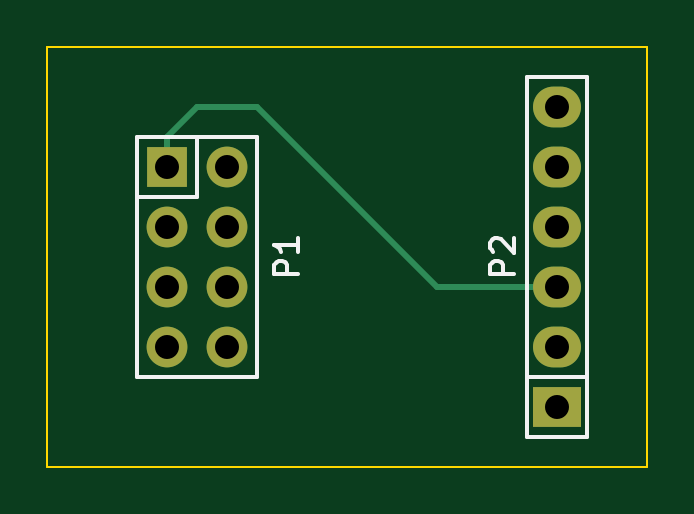
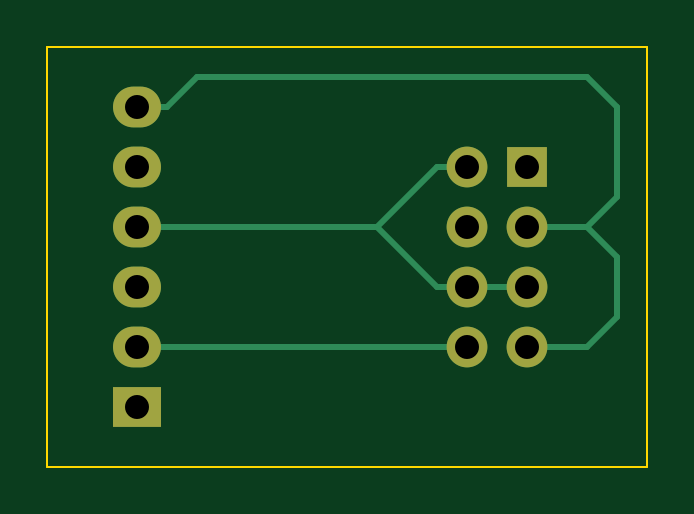
Circuit board: 8 layer files. Board 25.4 x 17.8 mm.
- bottom_copper: esp8266prog.GBL (1758 bytes)
- bottom_silk: esp8266prog.GBO (296 bytes)
- bottom_mask: esp8266prog.GBS (796 bytes)
- outline: esp8266prog.GKO (500 bytes)
- top_copper: esp8266prog.GTL (1086 bytes)
- top_silk: esp8266prog.GTO (2136 bytes)
- top_mask: esp8266prog.GTS (796 bytes)
- drill: esp8266prog.XLN (342 bytes)

=== bottom_copper: esp8266prog.GBL ===
G04 #@! TF.FileFunction,Copper,L2,Bot,Signal*
%FSLAX46Y46*%
G04 Gerber Fmt 4.6, Leading zero omitted, Abs format (unit mm)*
G04 Created by KiCad (PCBNEW (2014-11-17 BZR 5289)-product) date Sun 18 Jan 2015 06:57:41 AM EST*
%MOMM*%
G01*
G04 APERTURE LIST*
%ADD10C,0.100000*%
%ADD11R,1.727200X1.727200*%
%ADD12O,1.727200X1.727200*%
%ADD13R,2.032000X1.727200*%
%ADD14O,2.032000X1.727200*%
%ADD15C,0.254000*%
G04 APERTURE END LIST*
D10*
D11*
X140970000Y-102870000D03*
D12*
X143510000Y-102870000D03*
X140970000Y-105410000D03*
X143510000Y-105410000D03*
X140970000Y-107950000D03*
X143510000Y-107950000D03*
X140970000Y-110490000D03*
X143510000Y-110490000D03*
D13*
X157480000Y-113030000D03*
D14*
X157480000Y-110490000D03*
X157480000Y-107950000D03*
X157480000Y-105410000D03*
X157480000Y-102870000D03*
X157480000Y-100330000D03*
D15*
X147320000Y-105410000D02*
X144780000Y-102870000D01*
X144780000Y-102870000D02*
X143510000Y-102870000D01*
X157480000Y-105410000D02*
X147320000Y-105410000D01*
X140970000Y-107950000D02*
X143510000Y-107950000D01*
X144780000Y-107950000D02*
X143510000Y-107950000D01*
X147320000Y-105410000D02*
X144780000Y-107950000D01*
X138430000Y-110490000D02*
X137160000Y-109220000D01*
X137160000Y-109220000D02*
X137160000Y-106680000D01*
X137160000Y-106680000D02*
X138430000Y-105410000D01*
X140970000Y-110490000D02*
X138430000Y-110490000D01*
X137160000Y-104140000D02*
X137160000Y-100330000D01*
X137160000Y-100330000D02*
X138430000Y-99060000D01*
X138430000Y-99060000D02*
X154940000Y-99060000D01*
X154940000Y-99060000D02*
X156210000Y-100330000D01*
X156210000Y-100330000D02*
X157480000Y-100330000D01*
X138430000Y-105410000D02*
X137160000Y-104140000D01*
X140970000Y-105410000D02*
X138430000Y-105410000D01*
X157480000Y-110490000D02*
X143510000Y-110490000D01*
M02*

=== bottom_silk: esp8266prog.GBO ===
G04 #@! TF.FileFunction,Legend,Bot*
%FSLAX46Y46*%
G04 Gerber Fmt 4.6, Leading zero omitted, Abs format (unit mm)*
G04 Created by KiCad (PCBNEW (2014-11-17 BZR 5289)-product) date Sun 18 Jan 2015 06:57:41 AM EST*
%MOMM*%
G01*
G04 APERTURE LIST*
%ADD10C,0.100000*%
G04 APERTURE END LIST*
D10*
M02*

=== bottom_mask: esp8266prog.GBS ===
G04 #@! TF.FileFunction,Soldermask,Bot*
%FSLAX46Y46*%
G04 Gerber Fmt 4.6, Leading zero omitted, Abs format (unit mm)*
G04 Created by KiCad (PCBNEW (2014-11-17 BZR 5289)-product) date Sun 18 Jan 2015 06:57:41 AM EST*
%MOMM*%
G01*
G04 APERTURE LIST*
%ADD10C,0.100000*%
%ADD11R,1.727200X1.727200*%
%ADD12O,1.727200X1.727200*%
%ADD13R,2.032000X1.727200*%
%ADD14O,2.032000X1.727200*%
G04 APERTURE END LIST*
D10*
D11*
X140970000Y-102870000D03*
D12*
X143510000Y-102870000D03*
X140970000Y-105410000D03*
X143510000Y-105410000D03*
X140970000Y-107950000D03*
X143510000Y-107950000D03*
X140970000Y-110490000D03*
X143510000Y-110490000D03*
D13*
X157480000Y-113030000D03*
D14*
X157480000Y-110490000D03*
X157480000Y-107950000D03*
X157480000Y-105410000D03*
X157480000Y-102870000D03*
X157480000Y-100330000D03*
M02*

=== outline: esp8266prog.GKO ===
G04 #@! TF.FileFunction,Profile,NP*
%FSLAX46Y46*%
G04 Gerber Fmt 4.6, Leading zero omitted, Abs format (unit mm)*
G04 Created by KiCad (PCBNEW (2014-11-17 BZR 5289)-product) date Sun 18 Jan 2015 06:57:41 AM EST*
%MOMM*%
G01*
G04 APERTURE LIST*
%ADD10C,0.100000*%
G04 APERTURE END LIST*
D10*
X161290000Y-115570000D02*
X161290000Y-97790000D01*
X135890000Y-115570000D02*
X161290000Y-115570000D01*
X135890000Y-97790000D02*
X135890000Y-115570000D01*
X161290000Y-97790000D02*
X135890000Y-97790000D01*
M02*

=== top_copper: esp8266prog.GTL ===
G04 #@! TF.FileFunction,Copper,L1,Top,Signal*
%FSLAX46Y46*%
G04 Gerber Fmt 4.6, Leading zero omitted, Abs format (unit mm)*
G04 Created by KiCad (PCBNEW (2014-11-17 BZR 5289)-product) date Sun 18 Jan 2015 06:57:41 AM EST*
%MOMM*%
G01*
G04 APERTURE LIST*
%ADD10C,0.100000*%
%ADD11R,1.727200X1.727200*%
%ADD12O,1.727200X1.727200*%
%ADD13R,2.032000X1.727200*%
%ADD14O,2.032000X1.727200*%
%ADD15C,0.254000*%
G04 APERTURE END LIST*
D10*
D11*
X140970000Y-102870000D03*
D12*
X143510000Y-102870000D03*
X140970000Y-105410000D03*
X143510000Y-105410000D03*
X140970000Y-107950000D03*
X143510000Y-107950000D03*
X140970000Y-110490000D03*
X143510000Y-110490000D03*
D13*
X157480000Y-113030000D03*
D14*
X157480000Y-110490000D03*
X157480000Y-107950000D03*
X157480000Y-105410000D03*
X157480000Y-102870000D03*
X157480000Y-100330000D03*
D15*
X140970000Y-101600000D02*
X142240000Y-100330000D01*
X142240000Y-100330000D02*
X144780000Y-100330000D01*
X144780000Y-100330000D02*
X152400000Y-107950000D01*
X152400000Y-107950000D02*
X157480000Y-107950000D01*
X140970000Y-102870000D02*
X140970000Y-101600000D01*
M02*

=== top_silk: esp8266prog.GTO ===
G04 #@! TF.FileFunction,Legend,Top*
%FSLAX46Y46*%
G04 Gerber Fmt 4.6, Leading zero omitted, Abs format (unit mm)*
G04 Created by KiCad (PCBNEW (2014-11-17 BZR 5289)-product) date Sun 18 Jan 2015 06:57:41 AM EST*
%MOMM*%
G01*
G04 APERTURE LIST*
%ADD10C,0.100000*%
%ADD11C,0.150000*%
G04 APERTURE END LIST*
D10*
D11*
X139700000Y-104140000D02*
X139700000Y-111760000D01*
X139700000Y-111760000D02*
X144780000Y-111760000D01*
X144780000Y-111760000D02*
X144780000Y-101600000D01*
X144780000Y-101600000D02*
X142240000Y-101600000D01*
X139700000Y-101600000D02*
X139700000Y-104140000D01*
X142240000Y-101600000D02*
X142240000Y-104140000D01*
X142240000Y-104140000D02*
X139700000Y-104140000D01*
X139700000Y-101600000D02*
X142240000Y-101600000D01*
X156210000Y-111760000D02*
X156210000Y-99060000D01*
X156210000Y-99060000D02*
X158750000Y-99060000D01*
X158750000Y-99060000D02*
X158750000Y-111760000D01*
X156210000Y-114300000D02*
X156210000Y-111760000D01*
X156210000Y-111760000D02*
X158750000Y-111760000D01*
X156210000Y-114300000D02*
X158750000Y-114300000D01*
X158750000Y-114300000D02*
X158750000Y-111760000D01*
X146502381Y-107418095D02*
X145502381Y-107418095D01*
X145502381Y-107037142D01*
X145550000Y-106941904D01*
X145597619Y-106894285D01*
X145692857Y-106846666D01*
X145835714Y-106846666D01*
X145930952Y-106894285D01*
X145978571Y-106941904D01*
X146026190Y-107037142D01*
X146026190Y-107418095D01*
X146502381Y-105894285D02*
X146502381Y-106465714D01*
X146502381Y-106180000D02*
X145502381Y-106180000D01*
X145645238Y-106275238D01*
X145740476Y-106370476D01*
X145788095Y-106465714D01*
X155646381Y-107418095D02*
X154646381Y-107418095D01*
X154646381Y-107037142D01*
X154694000Y-106941904D01*
X154741619Y-106894285D01*
X154836857Y-106846666D01*
X154979714Y-106846666D01*
X155074952Y-106894285D01*
X155122571Y-106941904D01*
X155170190Y-107037142D01*
X155170190Y-107418095D01*
X154741619Y-106465714D02*
X154694000Y-106418095D01*
X154646381Y-106322857D01*
X154646381Y-106084761D01*
X154694000Y-105989523D01*
X154741619Y-105941904D01*
X154836857Y-105894285D01*
X154932095Y-105894285D01*
X155074952Y-105941904D01*
X155646381Y-106513333D01*
X155646381Y-105894285D01*
M02*

=== top_mask: esp8266prog.GTS ===
G04 #@! TF.FileFunction,Soldermask,Top*
%FSLAX46Y46*%
G04 Gerber Fmt 4.6, Leading zero omitted, Abs format (unit mm)*
G04 Created by KiCad (PCBNEW (2014-11-17 BZR 5289)-product) date Sun 18 Jan 2015 06:57:41 AM EST*
%MOMM*%
G01*
G04 APERTURE LIST*
%ADD10C,0.100000*%
%ADD11R,1.727200X1.727200*%
%ADD12O,1.727200X1.727200*%
%ADD13R,2.032000X1.727200*%
%ADD14O,2.032000X1.727200*%
G04 APERTURE END LIST*
D10*
D11*
X140970000Y-102870000D03*
D12*
X143510000Y-102870000D03*
X140970000Y-105410000D03*
X143510000Y-105410000D03*
X140970000Y-107950000D03*
X143510000Y-107950000D03*
X140970000Y-110490000D03*
X143510000Y-110490000D03*
D13*
X157480000Y-113030000D03*
D14*
X157480000Y-110490000D03*
X157480000Y-107950000D03*
X157480000Y-105410000D03*
X157480000Y-102870000D03*
X157480000Y-100330000D03*
M02*

=== drill: esp8266prog.XLN ===
M48
;DRILL file {kicad (2014-11-17 BZR 5289)-product} date Sun 18 Jan 2015 06:57:35 AM EST
;FORMAT={-:-/ absolute / inch / decimal}
FMAT,2
INCH,TZ
T1C0.040
%
G90
G05
M72
T1
X5.55Y-4.05
X5.55Y-4.15
X5.55Y-4.25
X5.55Y-4.35
X5.65Y-4.05
X5.65Y-4.15
X5.65Y-4.25
X5.65Y-4.35
X6.2Y-3.95
X6.2Y-4.05
X6.2Y-4.15
X6.2Y-4.25
X6.2Y-4.35
X6.2Y-4.45
T0
M30

